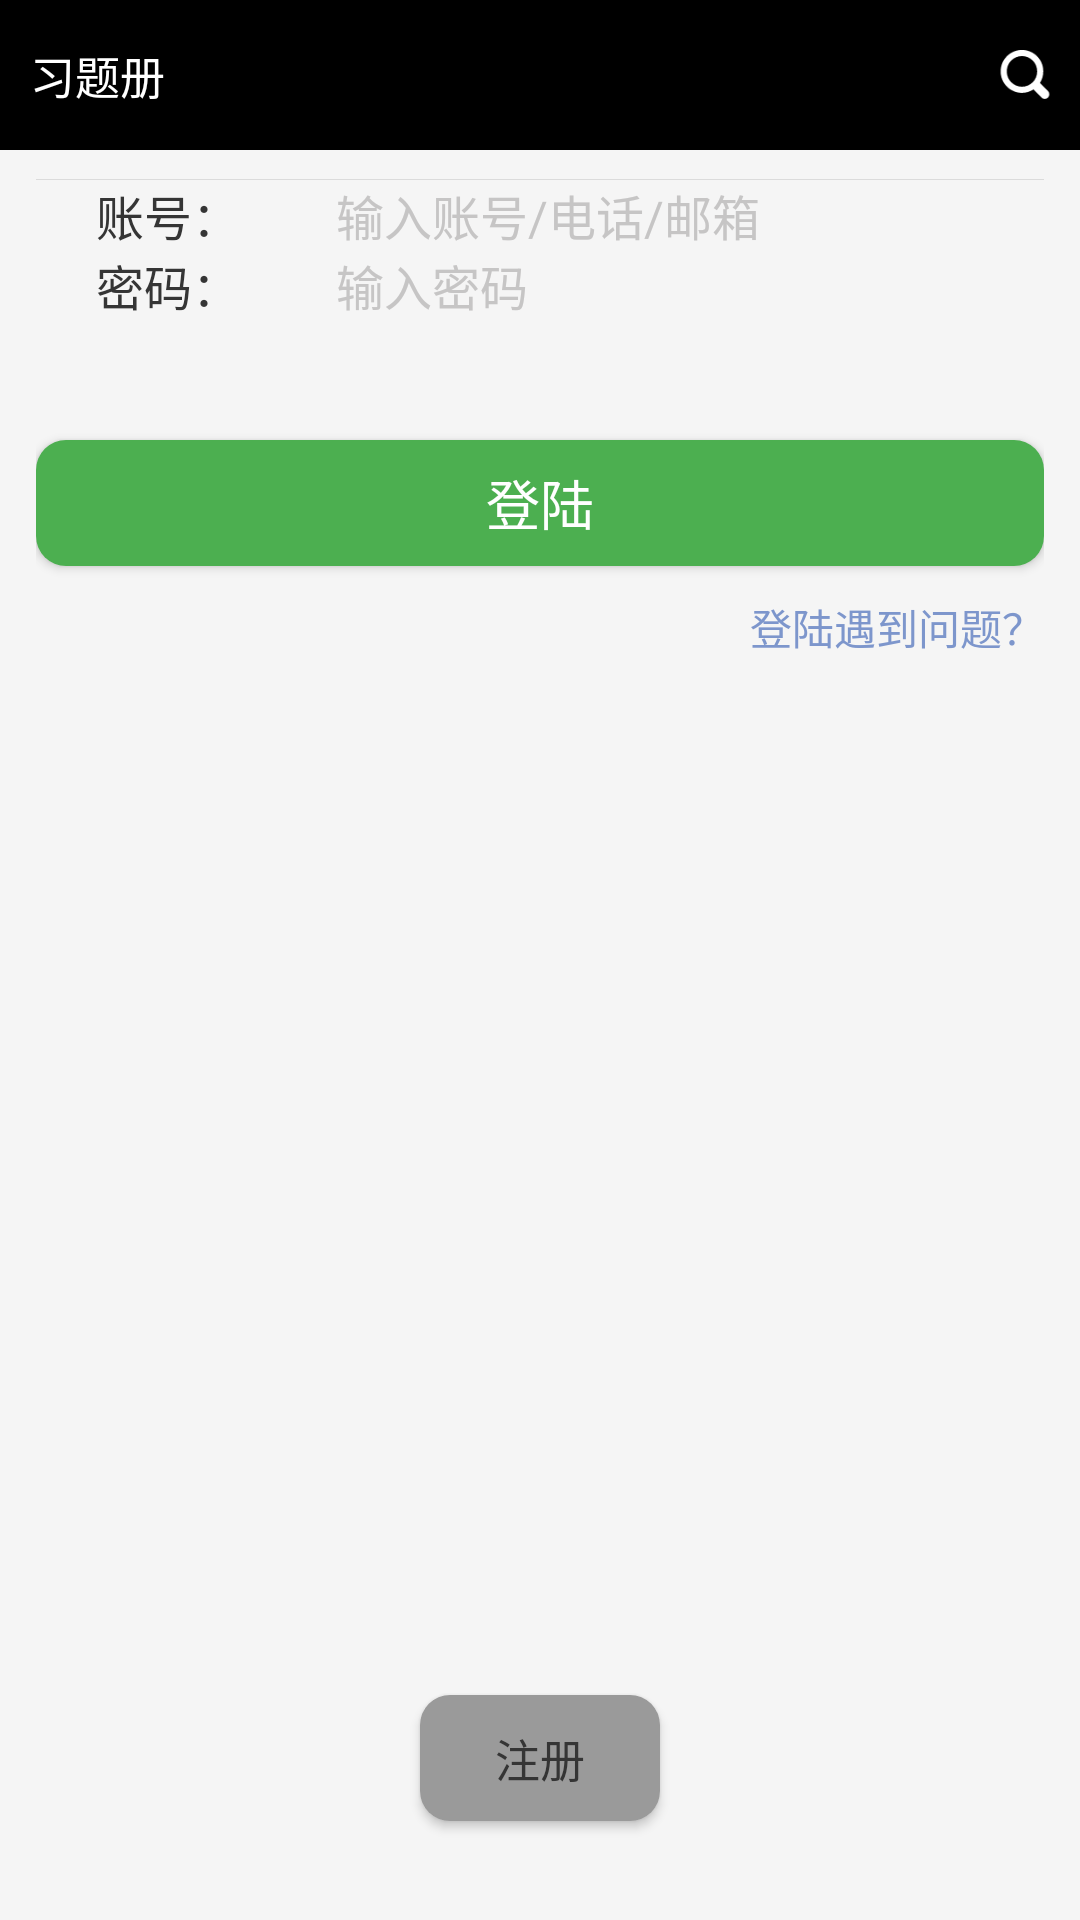

Here is an Android app screen rendered from its layout file. Give the layout XML and the strings, colors and styles it references.
<!-- AndroidManifest.xml: application theme AppTheme -->
<!-- res/layout/user_login.xml -->
<?xml version="1.0" encoding="utf-8"?>
<android.support.constraint.ConstraintLayout
    xmlns:android="http://schemas.android.com/apk/res/android"
    xmlns:tools="http://schemas.android.com/tools"
    android:layout_width="match_parent"
    android:layout_height="match_parent">
    <include layout="@layout/view_layout_title"/>

    <LinearLayout
        android:layout_width="match_parent"
        android:layout_height="wrap_content"
        android:orientation="vertical"
        android:padding="12dp" >

        <RelativeLayout
            android:layout_width="match_parent"
            android:layout_height="48dp">
            

            
                
                
                
                
                
                
                

            
                
                
                
                
                
                
                
                

            <View
                android:layout_width="match_parent"
                android:layout_height="0.1dp"
                android:layout_alignParentBottom="true"
                android:background="@color/line_color" />
        </RelativeLayout>

        <RelativeLayout
            android:layout_width="match_parent"
            android:layout_height="wrap_content" >

            <EditText
                android:id="@+id/et_username"
                android:layout_width="match_parent"
                android:layout_height="wrap_content"
                android:layout_centerVertical="true"
                android:background="@drawable/edittext_login"
                android:hint="@string/login_txt_inputname"
                android:paddingLeft="100dp"
                android:singleLine="true"
                android:maxLength="11"
                android:textColorHint="#c6c5c5"
                android:textSize="16sp" />

            <TextView
                android:layout_width="wrap_content"
                android:layout_height="wrap_content"
                android:layout_alignLeft="@id/et_username"
                android:layout_centerVertical="true"
                android:layout_marginLeft="20dp"
                android:text="@string/account"
                android:textColor="#353535"
                android:textSize="16sp" />

        </RelativeLayout>

        <RelativeLayout
            android:layout_width="match_parent"
            android:layout_height="wrap_content" >

            <EditText
                android:id="@+id/et_password"
                android:layout_width="match_parent"
                android:layout_height="wrap_content"
                android:layout_centerVertical="true"
                android:background="@drawable/edittext_login"
                android:hint="@string/login_txt_inputpwd"
                android:paddingLeft="100dp"
                android:password="true"
                android:singleLine="true"
                android:textColorHint="#c6c5c5"
                android:textSize="16sp" />

            <TextView
                android:id="@+id/tv_password"
                android:layout_width="wrap_content"
                android:layout_height="wrap_content"
                android:layout_alignLeft="@id/et_password"
                android:layout_centerVertical="true"
                android:layout_marginLeft="20dp"
                android:text="@string/password"
                android:textColor="#353535"
                android:textSize="16sp" />
        </RelativeLayout>

        <Button
            android:id="@+id/btn_login"
            android:layout_width="match_parent"
            android:layout_height="42dp"
            android:layout_marginTop="40dp"
            android:background="@drawable/btn_bg_green_effect"
            android:paddingBottom="7dp"
            android:paddingTop="7dp"
            android:text="@string/login"
            android:textColor="@android:color/white"
            android:textSize="18sp" />

        <TextView
            android:id="@+id/tv_problem"
            android:layout_width="wrap_content"
            android:layout_height="wrap_content"
            android:layout_gravity="right"
            android:layout_marginTop="10dp"
            android:text="@string/login_txt_qustion"
            android:textColor="#7d96cc"
            android:textSize="14sp" />
    </LinearLayout>

    <RelativeLayout
        android:layout_width="match_parent"
        android:layout_height="match_parent" >

        <Button
            android:layout_margin="33dp"
            android:padding="8dp"
            android:background="@drawable/btn_bg_gray_effect"
            android:id="@+id/btn_register"
            android:layout_width="80dp"
            android:layout_height="42dp"
            android:layout_alignParentBottom="true"
            android:layout_centerHorizontal="true"
            android:layout_marginTop="10dp"
            android:text="@string/register"
            android:textColor="#353535"
            android:textSize="15sp" />
    </RelativeLayout>

</android.support.constraint.ConstraintLayout>
<!-- res/layout/view_layout_title.xml (included above) -->
<RelativeLayout xmlns:android="http://schemas.android.com/apk/res/android"
    android:layout_width="match_parent"
    android:layout_height="50dp"
    android:background="@color/colorPrimary" >

    <LinearLayout
        android:layout_width="match_parent"
        android:layout_height="match_parent"
        android:orientation="horizontal"
        android:gravity="center_vertical"
        android:paddingRight="9dp">

        <TextView
            android:layout_height="wrap_content"
            android:layout_width="0dp"
            android:textColor="@color/white"
            android:id="@+id/txt_title"
            android:textSize="15dp"
            android:text="@string/app_name"
            android:paddingLeft="10dp"
            android:layout_weight="18"/>

        <ImageView
            android:id="@+id/user_search"
            android:layout_width="0dp"
            android:layout_weight="1"
            android:layout_height="25dp"
            android:src="@mipmap/search"
            android:clickable="true"/>

        
            
            
            
            
            
            
            
            

        
            
            
            
            
            
            
            

        
            
            
            
            

        
            
            
            
            
            
            
            
            
            

        
            
            
            
            
            
            
    </LinearLayout>





</RelativeLayout>
<!-- resources referenced by this layout -->
<resources>
  <color name="colorPrimary">@color/black2</color>
  <color name="line_color">#dbdbdb</color>
  <color name="white">#ffffff</color>
  <!-- drawable btn_bg_gray_effect (drawable) -->
  <?xml version="1.0" encoding="utf-8"?>
  <ripple xmlns:android="http://schemas.android.com/apk/res/android"
      android:color="@color/white">
      <item>
          <shape android:shape="rectangle">
              <solid android:color="@color/gray"/>
              <corners android:radius="10dp"/>
          </shape>
      </item>
  </ripple>
  <!-- drawable btn_bg_green_effect (drawable) -->
  <?xml version="1.0" encoding="utf-8"?>
  <ripple xmlns:android="http://schemas.android.com/apk/res/android"
      android:color="@color/blue">
      <item>
          <shape android:shape="rectangle">
              <solid android:color="@color/green"/>
              <corners android:radius="10dp"/>
          </shape>
      </item>
  </ripple>
  <!-- drawable edittext_login (drawable) -->
  <?xml version="1.0" encoding="utf-8"?>
  <selector xmlns:android="http://schemas.android.com/apk/res/android" >
      <item android:drawable="@drawable/wo" android:state_focused="true"/>
      <item android:drawable="@drawable/wp"/>
  </selector>
  <!-- mipmap search: png bitmap (mipmap-xxhdpi, 1231 bytes) -->
  <string name="account">账号：</string>
  <string name="app_name">习题册</string>
  <string name="login">登陆</string>
  <string name="login_txt_inputname">输入账号/电话/邮箱</string>
  <string name="login_txt_inputpwd">输入密码</string>
  <string name="login_txt_qustion">登陆遇到问题？</string>
  <string name="password">密码：</string>
  <string name="register">注册</string>
  <style name="AppTheme" parent="Theme.AppCompat.Light.DarkActionBar">
          
          <item name="colorPrimary">@color/colorPrimary</item>
          <item name="colorPrimaryDark">@color/colorPrimaryDark</item>
          <item name="colorAccent">@color/colorAccent</item>
          <item name="android:windowBackground">@color/windows_color</item>
          <item name="windowActionBar">false</item>
          <item name="windowActionModeOverlay">true</item>
          <item name="windowNoTitle">true</item>
          <item name="android:windowIsTranslucent">true</item>
          
      </style>
  <color name="black2">#000000</color>
  <color name="gray">#9A9A9A</color>
  <color name="blue">#347ce9</color>
  <color name="green">#4CAF50</color>
  <color name="colorPrimaryDark">@color/black2</color>
  <color name="colorAccent">@color/green</color>
  <color name="windows_color">#F5F5F5</color>
</resources>
